Run: headless pygame with SDL's dummy video driver; simulated clock (each Clock.tick advances the game by its frame time, no real sleeping); random seed 0; keys injected as events and as key.get_pressed() state; no mouse input.
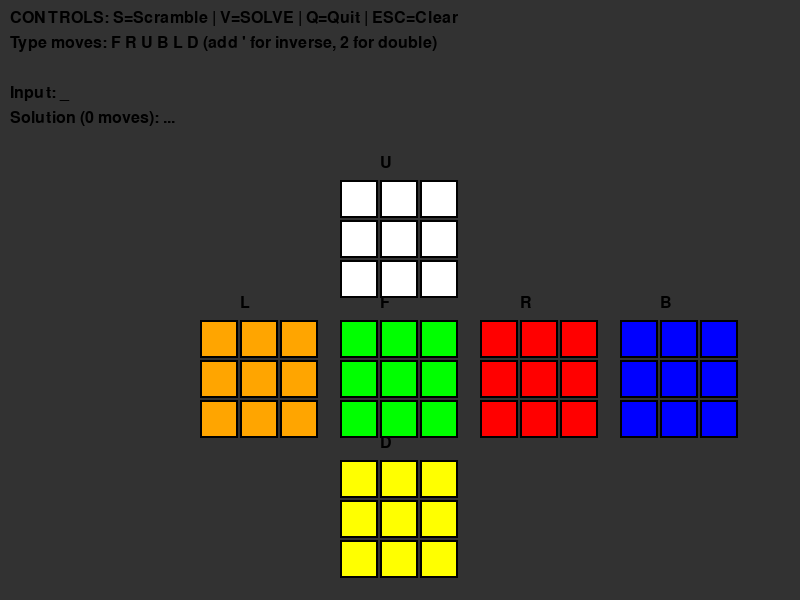
Frame 1 of 4 · flips 1–60 · no input
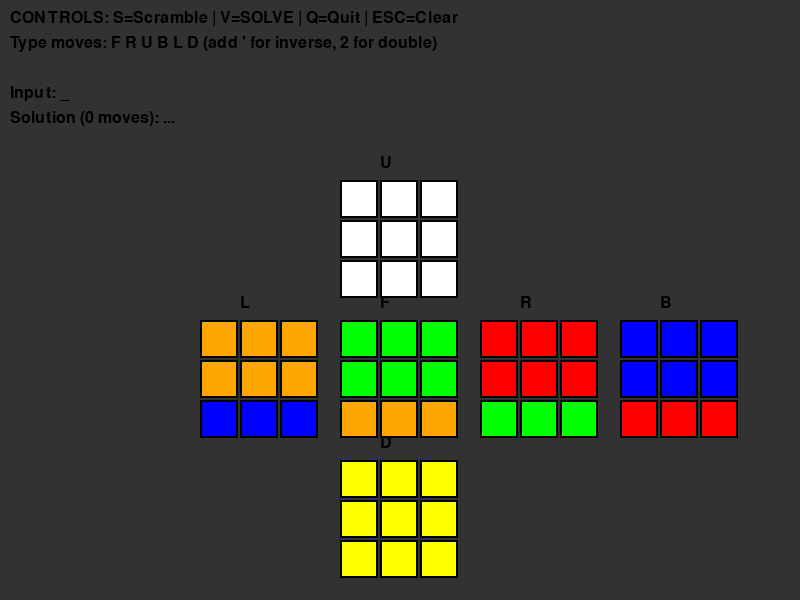
Frame 2 of 4 · flips 61–180 · tapped SPACE, RETURN · held RIGHT (→), D
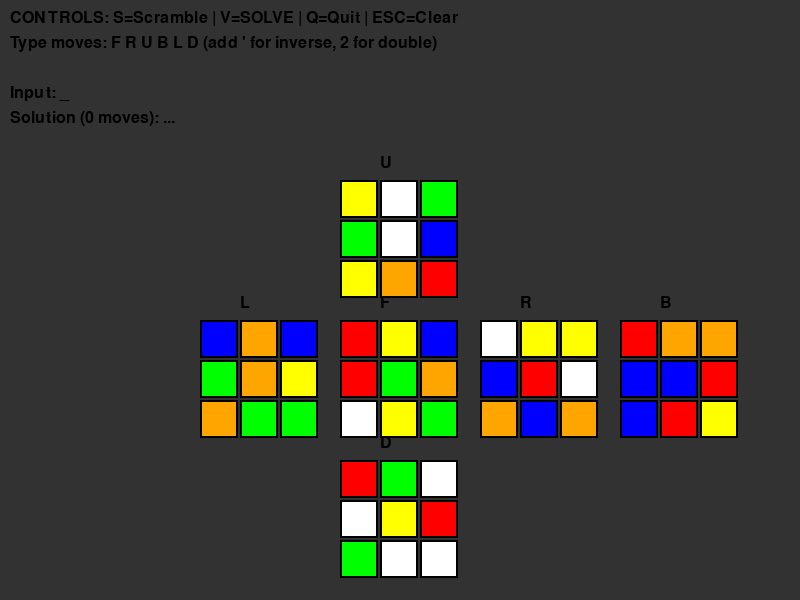
Frame 3 of 4 · flips 181–300 · held DOWN (↓), S
Frame 4 of 4 · flips 301–420 · held LEFT (←), A, UP (↑), W · screen unchanged from frame 3, image omitted

The pygame program that drew these frames:

import pygame
import sys

# Solver implementation
class CubeSolver:
    def __init__(self, cube):
        self.cube = cube
        self.solution = []
    
    def solve(self):
        """Main solving method - Layer by Layer approach"""
        print("\n=== Starting solve ===")
        self.solution = []
        
        print("Step 1: Solving white cross...")
        self.solve_white_cross()
        print(f"  Moves so far: {len(self.solution)}")
        
        print("Step 2: Solving white corners...")
        self.solve_white_corners()
        print(f"  Moves so far: {len(self.solution)}")
        
        print("Step 3: Solving middle layer...")
        self.solve_middle_layer()
        print(f"  Moves so far: {len(self.solution)}")
        
        print("Step 4: Solving yellow cross...")
        self.solve_yellow_cross()
        print(f"  Moves so far: {len(self.solution)}")
        
        print("Step 5: Positioning yellow edges...")
        self.position_yellow_edges()
        print(f"  Moves so far: {len(self.solution)}")
        
        print("Step 6: Positioning yellow corners...")
        self.position_yellow_corners()
        print(f"  Moves so far: {len(self.solution)}")
        
        print("Step 7: Orienting yellow corners...")
        self.orient_yellow_corners()
        
        print(f"\n=== Solved! Total moves: {len(self.solution)} ===")
        return ' '.join(self.solution)
    
    def move(self, move_str):
        """Execute a move and add it to solution"""
        self.cube.execute_moves(move_str)
        self.solution.extend(move_str.split())
    
    def solve_white_cross(self):
        """Solve white cross on bottom"""
        for _ in range(4):
            max_attempts = 20
            for attempt in range(max_attempts):
                if self.cube.faces['D'][0][1] == 'W':
                    break
                self.move("F' U' F U")
            self.move("D")
    
    def solve_white_corners(self):
        """Solve white corners"""
        for _ in range(4):
            for attempt in range(15):
                if self.cube.faces['D'][2][2] == 'W':
                    break
                self.move("R U R' U'")
            self.move("D")
    
    def solve_middle_layer(self):
        """Solve middle layer edges"""
        for _ in range(4):
            for attempt in range(10):
                if (self.cube.faces['F'][1][2] == self.cube.faces['F'][1][1] and
                    self.cube.faces['R'][1][0] == self.cube.faces['R'][1][1]):
                    break
                self.move("U R U' R' U' F' U F")
            self.move("U")
    
    def solve_yellow_cross(self):
        """Create yellow cross on top"""
        for _ in range(3):
            yellow_edges = sum([
                self.cube.faces['U'][0][1] == 'Y',
                self.cube.faces['U'][1][0] == 'Y',
                self.cube.faces['U'][1][2] == 'Y',
                self.cube.faces['U'][2][1] == 'Y'
            ])
            if yellow_edges == 4:
                return
            self.move("F R U R' U' F'")
            self.move("U")
    
    def position_yellow_edges(self):
        """Position yellow edges correctly"""
        for _ in range(4):
            correct = sum([
                self.cube.faces['F'][0][1] == self.cube.faces['F'][1][1],
                self.cube.faces['R'][0][1] == self.cube.faces['R'][1][1],
                self.cube.faces['B'][0][1] == self.cube.faces['B'][1][1],
                self.cube.faces['L'][0][1] == self.cube.faces['L'][1][1]
            ])
            if correct == 4:
                return
            self.move("R U R' U R U2 R' U")
    
    def position_yellow_corners(self):
        """Position yellow corners"""
        for _ in range(5):
            self.move("U R U' L' U R' U' L")
    
    def orient_yellow_corners(self):
        """Orient yellow corners to finish"""
        for _ in range(4):
            for attempt in range(6):
                if self.cube.faces['U'][2][2] == 'Y':
                    break
                self.move("R' D' R D")
            self.move("U")
        for _ in range(4):
            if self.is_solved():
                return
            self.move("U")
    
    def is_solved(self):
        """Check if cube is solved"""
        for face in self.cube.faces:
            center = self.cube.faces[face][1][1]
            for row in self.cube.faces[face]:
                for color in row:
                    if color != center:
                        return False
        return True

# Initialize Pygame
pygame.init()

# Constants
WIDTH, HEIGHT = 800, 600
CELL_SIZE = 40
MARGIN = 20
FPS = 60

# Colors
COLORS = {
    'W': (255, 255, 255),  # White
    'Y': (255, 255, 0),    # Yellow
    'R': (255, 0, 0),      # Red
    'O': (255, 165, 0),    # Orange
    'B': (0, 0, 255),      # Blue
    'G': (0, 255, 0),      # Green
    'BLACK': (0, 0, 0),
    'GRAY': (50, 50, 50)
}

class RubiksCube:
    def __init__(self):
        # Cube representation: 6 faces, each 3x3
        # Faces: U (Up/White), D (Down/Yellow), L (Left/Orange), 
        #        R (Right/Red), F (Front/Green), B (Back/Blue)
        self.faces = {
            'U': [['W']*3 for _ in range(3)],  # White (top)
            'D': [['Y']*3 for _ in range(3)],  # Yellow (bottom)
            'L': [['O']*3 for _ in range(3)],  # Orange (left)
            'R': [['R']*3 for _ in range(3)],  # Red (right)
            'F': [['G']*3 for _ in range(3)],  # Green (front)
            'B': [['B']*3 for _ in range(3)]   # Blue (back)
        }
    
    def rotate_face_clockwise(self, face):
        """Rotate a face 90 degrees clockwise"""
        self.faces[face] = [
            [self.faces[face][2][0], self.faces[face][1][0], self.faces[face][0][0]],
            [self.faces[face][2][1], self.faces[face][1][1], self.faces[face][0][1]],
            [self.faces[face][2][2], self.faces[face][1][2], self.faces[face][0][2]]
        ]
    
    def rotate_face_counter_clockwise(self, face):
        """Rotate a face 90 degrees counter-clockwise"""
        for _ in range(3):
            self.rotate_face_clockwise(face)
    
    def U(self):
        """Up face clockwise"""
        self.rotate_face_clockwise('U')
        # Save top row of front
        temp = self.faces['F'][0][:]
        # Front <- Right
        self.faces['F'][0] = self.faces['R'][0][:]
        # Right <- Back
        self.faces['R'][0] = self.faces['B'][0][:]
        # Back <- Left
        self.faces['B'][0] = self.faces['L'][0][:]
        # Left <- temp (Front)
        self.faces['L'][0] = temp
    
    def U_prime(self):
        """Up face counter-clockwise"""
        for _ in range(3):
            self.U()
    
    def D(self):
        """Down face clockwise"""
        self.rotate_face_clockwise('D')
        # Save bottom row of front
        temp = self.faces['F'][2][:]
        # Front <- Left
        self.faces['F'][2] = self.faces['L'][2][:]
        # Left <- Back
        self.faces['L'][2] = self.faces['B'][2][:]
        # Back <- Right
        self.faces['B'][2] = self.faces['R'][2][:]
        # Right <- temp (Front)
        self.faces['R'][2] = temp
    
    def D_prime(self):
        """Down face counter-clockwise"""
        for _ in range(3):
            self.D()
    
    def L(self):
        """Left face clockwise"""
        self.rotate_face_clockwise('L')
        # Save left column
        temp = [self.faces['F'][i][0] for i in range(3)]
        # Front <- Up
        for i in range(3):
            self.faces['F'][i][0] = self.faces['U'][i][0]
        # Up <- Back (reversed)
        for i in range(3):
            self.faces['U'][i][0] = self.faces['B'][2-i][2]
        # Back <- Down (reversed)
        for i in range(3):
            self.faces['B'][i][2] = self.faces['D'][2-i][0]
        # Down <- temp (Front)
        for i in range(3):
            self.faces['D'][i][0] = temp[i]
    
    def L_prime(self):
        """Left face counter-clockwise"""
        for _ in range(3):
            self.L()
    
    def R(self):
        """Right face clockwise"""
        self.rotate_face_clockwise('R')
        # Save right column
        temp = [self.faces['F'][i][2] for i in range(3)]
        # Front <- Down
        for i in range(3):
            self.faces['F'][i][2] = self.faces['D'][i][2]
        # Down <- Back (reversed)
        for i in range(3):
            self.faces['D'][i][2] = self.faces['B'][2-i][0]
        # Back <- Up (reversed)
        for i in range(3):
            self.faces['B'][i][0] = self.faces['U'][2-i][2]
        # Up <- temp (Front)
        for i in range(3):
            self.faces['U'][i][2] = temp[i]
    
    def R_prime(self):
        """Right face counter-clockwise"""
        for _ in range(3):
            self.R()
    
    def F(self):
        """Front face clockwise"""
        self.rotate_face_clockwise('F')
        # Save bottom row of Up
        temp = self.faces['U'][2][:]
        # Up <- Left (right column, rotated)
        self.faces['U'][2] = [self.faces['L'][2][2], self.faces['L'][1][2], self.faces['L'][0][2]]
        # Left <- Down (bottom row)
        for i in range(3):
            self.faces['L'][i][2] = self.faces['D'][0][i]
        # Down <- Right (left column, rotated)
        self.faces['D'][0] = [self.faces['R'][2][0], self.faces['R'][1][0], self.faces['R'][0][0]]
        # Right <- temp (Up)
        for i in range(3):
            self.faces['R'][i][0] = temp[i]
    
    def F_prime(self):
        """Front face counter-clockwise"""
        for _ in range(3):
            self.F()
    
    def B(self):
        """Back face clockwise"""
        self.rotate_face_clockwise('B')
        # Save top row of Up
        temp = self.faces['U'][0][:]
        # Up <- Right (right column)
        for i in range(3):
            self.faces['U'][0][i] = self.faces['R'][i][2]
        # Right <- Down (top row, reversed)
        for i in range(3):
            self.faces['R'][i][2] = self.faces['D'][2][2-i]
        # Down <- Left (left column)
        for i in range(3):
            self.faces['D'][2][i] = self.faces['L'][i][0]
        # Left <- temp (Up, reversed)
        for i in range(3):
            self.faces['L'][i][0] = temp[2-i]
    
    def B_prime(self):
        """Back face counter-clockwise"""
        for _ in range(3):
            self.B()
    
    def execute_moves(self, move_sequence):
        """Execute a sequence of moves with full notation support (F R U B L D, ', 2)"""
        moves = move_sequence.split()
        move_map = {
            'U': self.U, 'U\'': self.U_prime, 'U2': lambda: (self.U(), self.U()),
            'D': self.D, 'D\'': self.D_prime, 'D2': lambda: (self.D(), self.D()),
            'L': self.L, 'L\'': self.L_prime, 'L2': lambda: (self.L(), self.L()),
            'R': self.R, 'R\'': self.R_prime, 'R2': lambda: (self.R(), self.R()),
            'F': self.F, 'F\'': self.F_prime, 'F2': lambda: (self.F(), self.F()),
            'B': self.B, 'B\'': self.B_prime, 'B2': lambda: (self.B(), self.B())
        }
        
        for move in moves:
            if move in move_map:
                move_map[move]()
            else:
                print(f"Warning: Unknown move '{move}'")

class Visualizer:
    def __init__(self, cube):
        self.screen = pygame.display.set_mode((WIDTH, HEIGHT))
        pygame.display.set_caption("Rubik's Cube - Move Testing")
        self.clock = pygame.time.Clock()
        self.cube = cube
        self.font = pygame.font.Font(None, 24)
        self.input_text = ""
        self.solving = False
        self.solution_text = ""
        
    def draw_face(self, face_name, x, y):
        """Draw a single face of the cube"""
        face = self.cube.faces[face_name]
        for row in range(3):
            for col in range(3):
                color = COLORS[face[row][col]]
                rect = pygame.Rect(
                    x + col * CELL_SIZE,
                    y + row * CELL_SIZE,
                    CELL_SIZE - 2,
                    CELL_SIZE - 2
                )
                pygame.draw.rect(self.screen, color, rect)
                pygame.draw.rect(self.screen, COLORS['BLACK'], rect, 2)
        
        # Draw face label
        label = self.font.render(face_name, True, COLORS['BLACK'])
        self.screen.blit(label, (x + CELL_SIZE, y - 25))
    
    def draw_cube_net(self):
        """Draw the cube as an unfolded net"""
        # Layout (net pattern):
        #         [U]
        #    [L]  [F]  [R]  [B]
        #         [D]
        
        base_x = WIDTH // 2 - CELL_SIZE * 1.5
        base_y = HEIGHT // 2 - CELL_SIZE * 3
        
        # Up
        self.draw_face('U', base_x, base_y)
        # Left, Front, Right, Back
        self.draw_face('L', base_x - CELL_SIZE * 3 - MARGIN, base_y + CELL_SIZE * 3 + MARGIN)
        self.draw_face('F', base_x, base_y + CELL_SIZE * 3 + MARGIN)
        self.draw_face('R', base_x + CELL_SIZE * 3 + MARGIN, base_y + CELL_SIZE * 3 + MARGIN)
        self.draw_face('B', base_x + CELL_SIZE * 6 + MARGIN * 2, base_y + CELL_SIZE * 3 + MARGIN)
        # Down
        self.draw_face('D', base_x, base_y + CELL_SIZE * 6 + MARGIN * 2)
    
    def draw_ui(self):
        """Draw the user interface"""
        # Instructions
        instructions = [
            "CONTROLS: S=Scramble | V=SOLVE | Q=Quit | ESC=Clear",
            "Type moves: F R U B L D (add ' for inverse, 2 for double)",
            "",
            f"Input: {self.input_text}_",
            f"Solution ({len(self.solution_text.split()) if self.solution_text else 0} moves): {self.solution_text[:60]}..."
        ]
        
        y_offset = 10
        for text in instructions:
            surface = self.font.render(text, True, COLORS['BLACK'])
            self.screen.blit(surface, (10, y_offset))
            y_offset += 25
    
    def run(self):
        """Main visualization loop"""
        running = True
        
        while running:
            self.screen.fill(COLORS['GRAY'])
            
            for event in pygame.event.get():
                if event.type == pygame.QUIT:
                    running = False
                
                elif event.type == pygame.KEYDOWN:
                    if event.key == pygame.K_q:
                        running = False
                    
                    elif event.key == pygame.K_ESCAPE:
                        self.input_text = ""
                    
                    elif event.key == pygame.K_s:
                        # Scramble with a predetermined mix
                        scramble = "R2 D' B' D F2 R F2 R2 U L' F2 U' B' L2 R D B' R' B2 L2 F2 L2 R2 U2 D2"
                        self.cube.execute_moves(scramble)
                        print(f"Scrambled with: {scramble}")
                        self.input_text = ""
                        self.solution_text = ""
                    
                    elif event.unicode.lower() == 'v':  # SOLVE key
                        print("\n=== STARTING SOLVER ===")
                        solver = CubeSolver(self.cube)
                        solution = solver.solve()
                        self.solution_text = solution
                        print(f"\nSolution: {solution}")
                        self.input_text = ""
                    
                    elif event.key == pygame.K_RETURN:
                        if self.input_text:
                            try:
                                self.cube.execute_moves(self.input_text)
                                print(f"Executed: {self.input_text}")
                            except Exception as e:
                                print(f"Error: {e}")
                            self.input_text = ""
                    
                    elif event.key == pygame.K_BACKSPACE:
                        self.input_text = self.input_text[:-1]
                    
                    elif event.key == pygame.K_SPACE:
                        self.input_text += " "
                    
                    elif event.key == pygame.K_QUOTE:
                        self.input_text += "'"
                    
                    elif event.unicode in "0123456789":
                        self.input_text += event.unicode
                    
                    else:
                        # Add character if it's a valid move letter
                        char = event.unicode.upper()
                        if char in "UDLRFB":
                            self.input_text += char
            
            self.draw_cube_net()
            self.draw_ui()
            
            pygame.display.flip()
            self.clock.tick(FPS)
        
        pygame.quit()
        sys.exit()

# Main execution
if __name__ == "__main__":
    cube = RubiksCube()
    visualizer = Visualizer(cube)
    visualizer.run()
